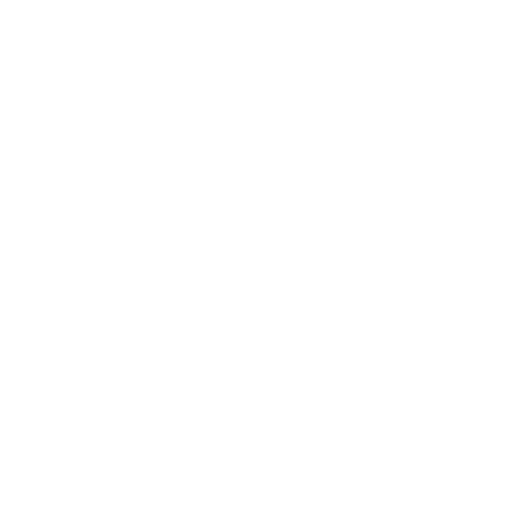
t = 0.00 s
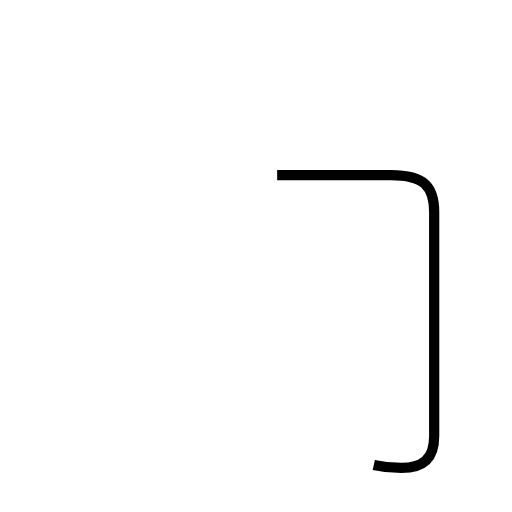
t = 1.42 s
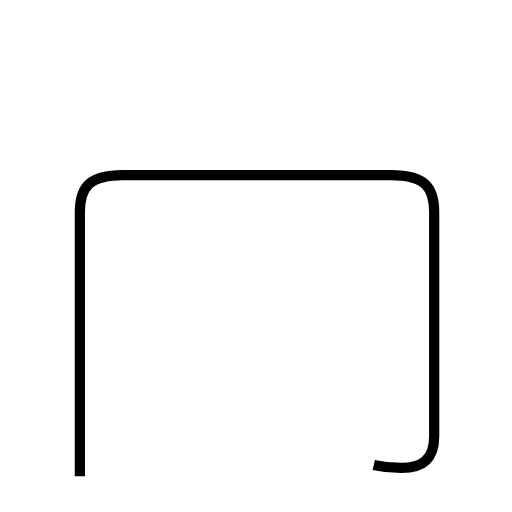
t = 2.84 s
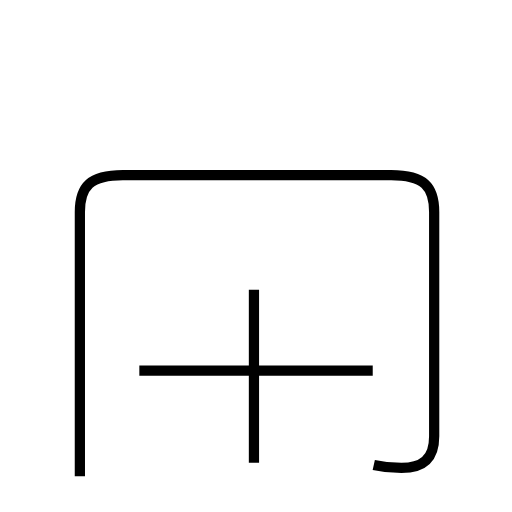
t = 4.03 s
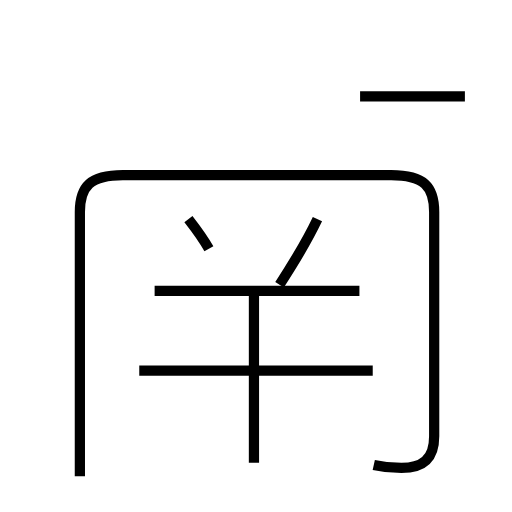
t = 5.27 s
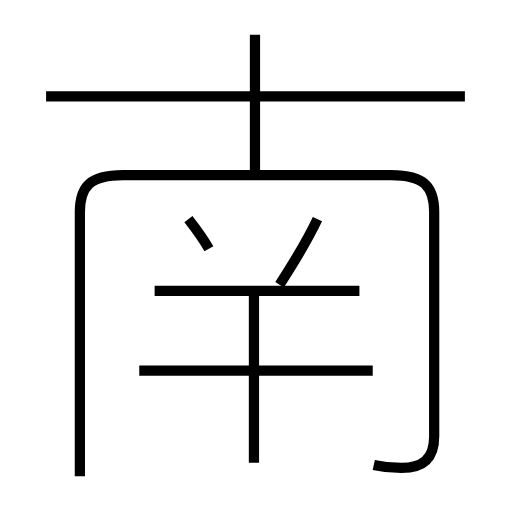
t = 6.59 s

The animated SVG that drew these frames (rendered in a browser with its animation timeline set to each time). Animation: 8 SMIL elements (animate=8); one cycle of 6.59 s.

<?xml version='1.0' encoding='utf-8'?>
<svg viewBox="0.0 -6.0 50.0 50.0" version="1.1" xmlns="http://www.w3.org/2000/svg"><rect x="-1000" y="-1000" width="2000" height="2000" stroke="white" fill="white" /><g style="fill:none;stroke:#000000;stroke-width:1"><path d="M 36.5 1.4 C 37.4 1.6 38.4 1.7 39.2 1.7 C 41.2 1.7 42.4 0.9 42.4 -1.4 L 42.4 -23.3 C 42.4 -25.8 41.4 -26.9 38.2 -26.9 L 12.0 -26.9 C 8.8 -26.9 7.8 -25.8 7.8 -23.3 L 7.8 2.5 " transform="translate(0.0 38.0)" stroke-dasharray="94.67372289014843" stroke-dashoffset="94.67372289014843"><animate attributeName="stroke-dashoffset" from="94.67372289014843" to="0" dur="2.8402116867044525s" begin="0s" fill="freeze" /></path><path d="M 24.8 1.2 L 24.8 -15.7 " transform="translate(0.0 38.0)" stroke-dasharray="16.9" stroke-dashoffset="16.9"><animate attributeName="stroke-dashoffset" from="16.9" to="0" dur="0.5069999999999999s" begin="2.8402116867044525s" fill="freeze" /></path><path d="M 36.4 -7.8 L 13.6 -7.8 " transform="translate(0.0 38.0)" stroke-dasharray="22.799999999999997" stroke-dashoffset="22.799999999999997"><animate attributeName="stroke-dashoffset" from="22.799999999999997" to="0" dur="0.6839999999999999s" begin="3.347211686704452s" fill="freeze" /></path><path d="M 20.4 -19.7 C 19.9 -20.6 19.1 -21.7 18.4 -22.6 " transform="translate(0.0 38.0)" stroke-dasharray="3.5258697457149077" stroke-dashoffset="3.5258697457149077"><animate attributeName="stroke-dashoffset" from="3.5258697457149077" to="0" dur="0.10577609237144722s" begin="4.031211686704452s" fill="freeze" /></path><path d="M 35.1 -15.6 L 15.1 -15.6 " transform="translate(0.0 38.0)" stroke-dasharray="20.0" stroke-dashoffset="20.0"><animate attributeName="stroke-dashoffset" from="20.0" to="0" dur="0.6s" begin="4.136987779075899s" fill="freeze" /></path><path d="M 27.3 -16.2 C 28.6 -18.2 30.0 -20.5 31.0 -22.6 " transform="translate(0.0 38.0)" stroke-dasharray="7.397646757694213" stroke-dashoffset="7.397646757694213"><animate attributeName="stroke-dashoffset" from="7.397646757694213" to="0" dur="0.2219294027308264s" begin="4.736987779075899s" fill="freeze" /></path><path d="M 45.4 -34.6 L 4.5 -34.6 " transform="translate(0.0 38.0)" stroke-dasharray="40.9" stroke-dashoffset="40.9"><animate attributeName="stroke-dashoffset" from="40.9" to="0" dur="1.2269999999999999s" begin="4.958917181806726s" fill="freeze" /></path><path d="M 24.9 -27.1 L 24.9 -40.6" transform="translate(0.0 38.0)" stroke-dasharray="13.5" stroke-dashoffset="13.5"><animate attributeName="stroke-dashoffset" from="13.5" to="0" dur="0.40499999999999997s" begin="6.185917181806726s" fill="freeze" /></path></g></svg>
